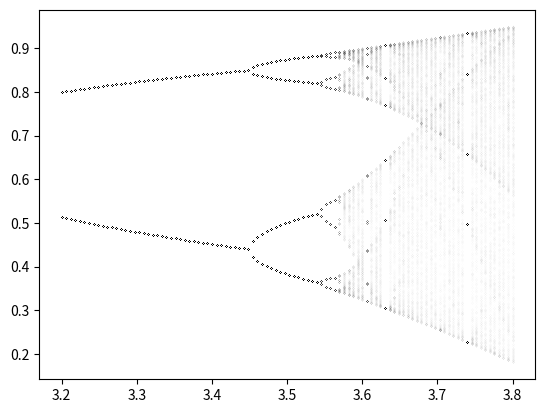

Write Python code to recreate this figure.
import numpy as np
import matplotlib.pyplot as plt

def check(l,x=0.3,n=1000):
  a = np.zeros(n)
  for i in range(n):
    x=l*x*(1-x)
  for i in range(n):
    a[i] = x
    x = l*x*(1-x)
  return a

X = np.linspace(3.2,3.8,100)

Y = [check(i) for i in X]
# Y = []
# for i in X:
#   Y.append(check(i))

plt.plot(X,Y,'k.',markersize=0.01,linewidth=None,markerfacecolor='red')
plt.savefig("bif1.png")